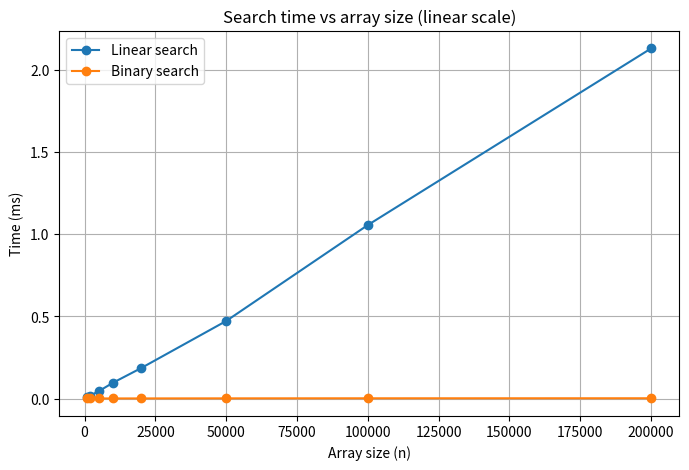
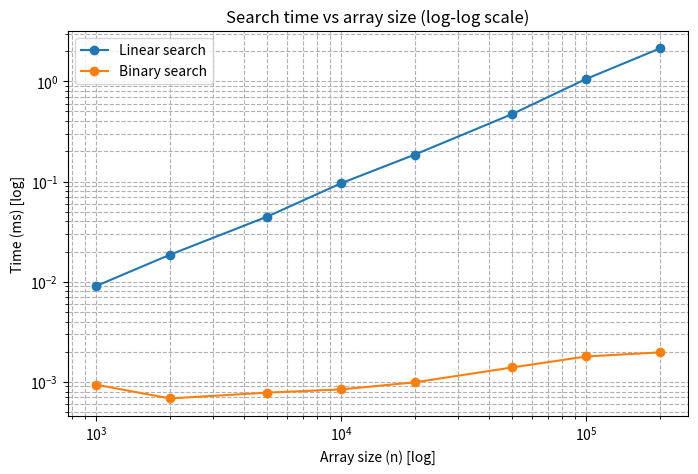

The matplotlib source for these figures, in order:
import time
import matplotlib.pyplot as plt

# Линейный поиск O(n)
def linear_search(arr, target):
    """
    Выполняет линейный поиск элемента в списке.

    :param arr: Список, в котором производится поиск.
    :param target: Элемент, который необходимо найти.
    :return: Индекс первого вхождения элемента `target` в списке `arr`, если элемент найден; иначе `None`.
    """
    for i in range(len(arr)):         # O(n) - цикл по всем элементам массива
        if arr[i] == target:          # O(1) - сравнение элемента с target
            return i                  # O(1) - возврат индекса при совпадении
    return None                       # O(1) - возврат None, если не найден


# Бинарный поиск O(log n)
def binary_search(arr, target):
    """
    Выполняет бинарный поиск элемента в отсортированном списке.

    :param arr: Отсортированный список, в котором производится поиск.
    :param target: Элемент, который необходимо найти.
    :return: Индекс первого вхождения элемента `target` в списке `arr`, если элемент найден; иначе `None`.
    """
    left, right = 0, len(arr) - 1     # O(1) - инициализация границ
    while left <= right:              # O(log n) - цикл, делящий массив пополам
        mid = (left + right) // 2     # O(1) - вычисление середины
        if arr[mid] == target:        # O(1) - сравнение с элементом в середине
            return mid                # O(1) - возврат индекса при совпадении
        elif arr[mid] < target:       # O(1) - проверка, куда сместить границу
            left = mid + 1            # O(1) - смещение левой границы
        else:
            right = mid - 1           # O(1) - смещение правой границы
    return None                       # O(1) - возврат None, если не найден


# Замер времени выполнения функции
def measure_time(func, arr, target, repeats=5):
    """
    Замеряет среднее время выполнения функции поиска.

    :param func: Функция поиска (например, linear_search или binary_search).
    :param arr: Список для поиска.
    :param target: Целевой элемент для поиска.
    :param repeats: Количество повторений для усреднения времени.
    :return: Среднее время выполнения функции в секундах.
    """
    times = []
    for _ in range(repeats):
        t0 = time.perf_counter()
        func(arr, target)
        t1 = time.perf_counter()
        times.append(t1 - t0)
    return sum(times) / len(times)

pc_info = """ 
Характеристики ПК для тестирования: 
- Процессор: 12th Gen Intel(R) Core(TM) i5-12450H   2.00 GHz
- Оперативная память: 16 GB DDR4 
- ОС: Windows 11 Pro
- Python: 3.10.10 
"""
print(pc_info)

if __name__ == "__main__":
    # Определяем размеры массивов для тестирования
    sizes = [1000, 2000, 5000, 10000, 20000, 50000, 100000, 200000]
    linear_times = []  # Время для линейного поиска
    binary_times = []  # Время для бинарного поиска

    with open("results.txt", "w", encoding="utf-8") as f:
        f.write("Размер массива | Linear (ms) | Binary (ms)\n")
        f.write("----------------------------------------\n")

        for n in sizes:
            # Создаем отсортированный массив размером n
            arr = list(range(n))
            # Тестируемые цели: начало, середина, конец, несуществующий элемент
            targets = [arr[0], arr[n // 2], arr[-1], -1]

            lin_total = 0
            bin_total = 0
            for t in targets:
                lin_total += measure_time(linear_search, arr, t)
                bin_total += measure_time(binary_search, arr, t)

            # Среднее время на цель
            lin_avg = lin_total / len(targets)
            bin_avg = bin_total / len(targets)

            linear_times.append(lin_avg)
            binary_times.append(bin_avg)

            # Выводим результаты в миллисекундах
            line = f"n={n:6d} | linear={lin_avg*1000:.5f} ms | binary={bin_avg*1000:.5f} ms"
            print(line)
            f.write(line + "\n")
        f.write(pc_info)

    # График (обычная шкала)
    plt.figure(figsize=(8, 5))
    plt.plot(sizes, [t*1000 for t in linear_times], marker="o", label="Linear search")
    plt.plot(sizes, [t*1000 for t in binary_times], marker="o", label="Binary search")
    plt.xlabel("Array size (n)")
    plt.ylabel("Time (ms)")
    plt.title("Search time vs array size (linear scale)")
    plt.legend()
    plt.grid(True)
    plt.savefig("time_vs_n_linear.png", bbox_inches="tight")

    # График (логарифмическая шкала)
    plt.figure(figsize=(8, 5))
    plt.plot(sizes, [t*1000 for t in linear_times], marker="o", label="Linear search")
    plt.plot(sizes, [t*1000 for t in binary_times], marker="o", label="Binary search")
    plt.xscale("log")
    plt.yscale("log")
    plt.xlabel("Array size (n) [log]")
    plt.ylabel("Time (ms) [log]")
    plt.title("Search time vs array size (log-log scale)")
    plt.legend()
    plt.grid(True, which="both", ls="--")
    plt.savefig("time_vs_n_loglog.png", bbox_inches="tight")

    print("Графики сохранены: time_vs_n_linear.png, time_vs_n_loglog.png")
